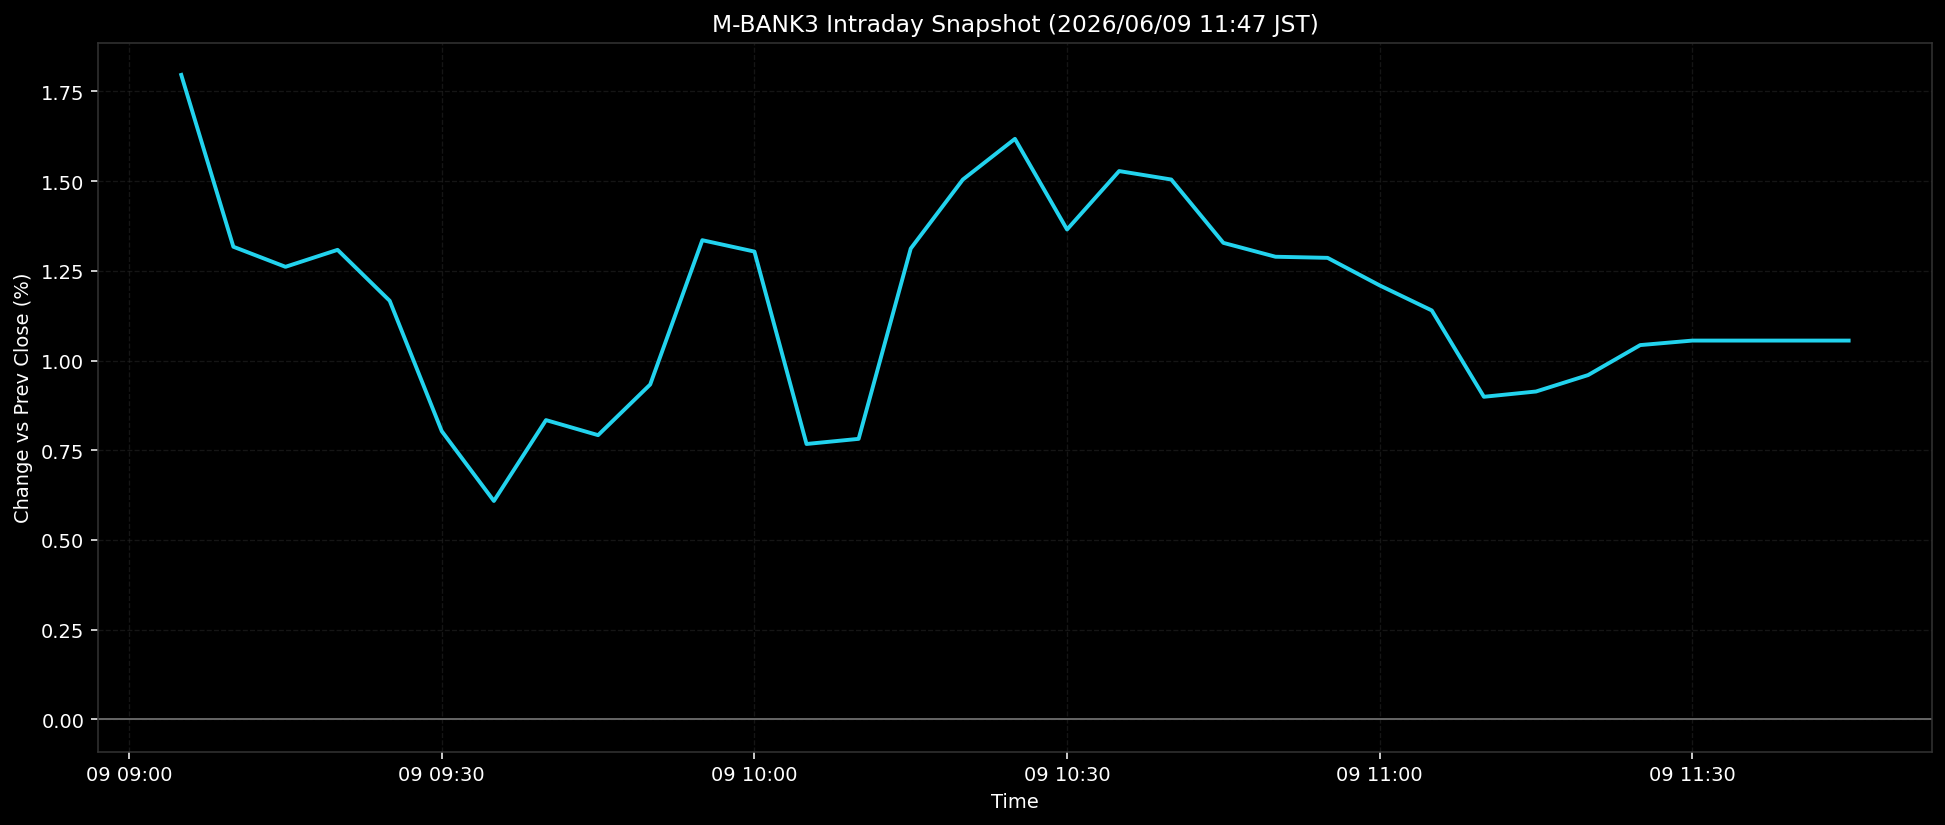

The table this chart was drawn from, first rows:
ts, pct
2026-06-09T09:05:00+0900, 1.796
2026-06-09T09:10:00+0900, 1.317
2026-06-09T09:15:00+0900, 1.261
2026-06-09T09:20:00+0900, 1.308
2026-06-09T09:25:00+0900, 1.167
2026-06-09T09:30:00+0900, 0.803
2026-06-09T09:35:00+0900, 0.6086
2026-06-09T09:40:00+0900, 0.834
2026-06-09T09:45:00+0900, 0.792
2026-06-09T09:50:00+0900, 0.9332
2026-06-09T09:55:00+0900, 1.335
2026-06-09T10:00:00+0900, 1.304
2026-06-09T10:05:00+0900, 0.7674
2026-06-09T10:10:00+0900, 0.7817
2026-06-09T10:15:00+0900, 1.312
2026-06-09T10:20:00+0900, 1.504
2026-06-09T10:25:00+0900, 1.618
2026-06-09T10:30:00+0900, 1.365
2026-06-09T10:35:00+0900, 1.528
2026-06-09T10:40:00+0900, 1.504
2026-06-09T10:45:00+0900, 1.328
2026-06-09T10:50:00+0900, 1.289
2026-06-09T10:55:00+0900, 1.286
2026-06-09T11:00:00+0900, 1.209
2026-06-09T11:05:00+0900, 1.139
2026-06-09T11:10:00+0900, 0.8989
2026-06-09T11:15:00+0900, 0.9136
2026-06-09T11:20:00+0900, 0.9594
2026-06-09T11:25:00+0900, 1.043
2026-06-09T11:30:00+0900, 1.056
2026-06-09T11:35:00+0900, 1.056
2026-06-09T11:40:00+0900, 1.056
2026-06-09T11:45:00+0900, 1.056
